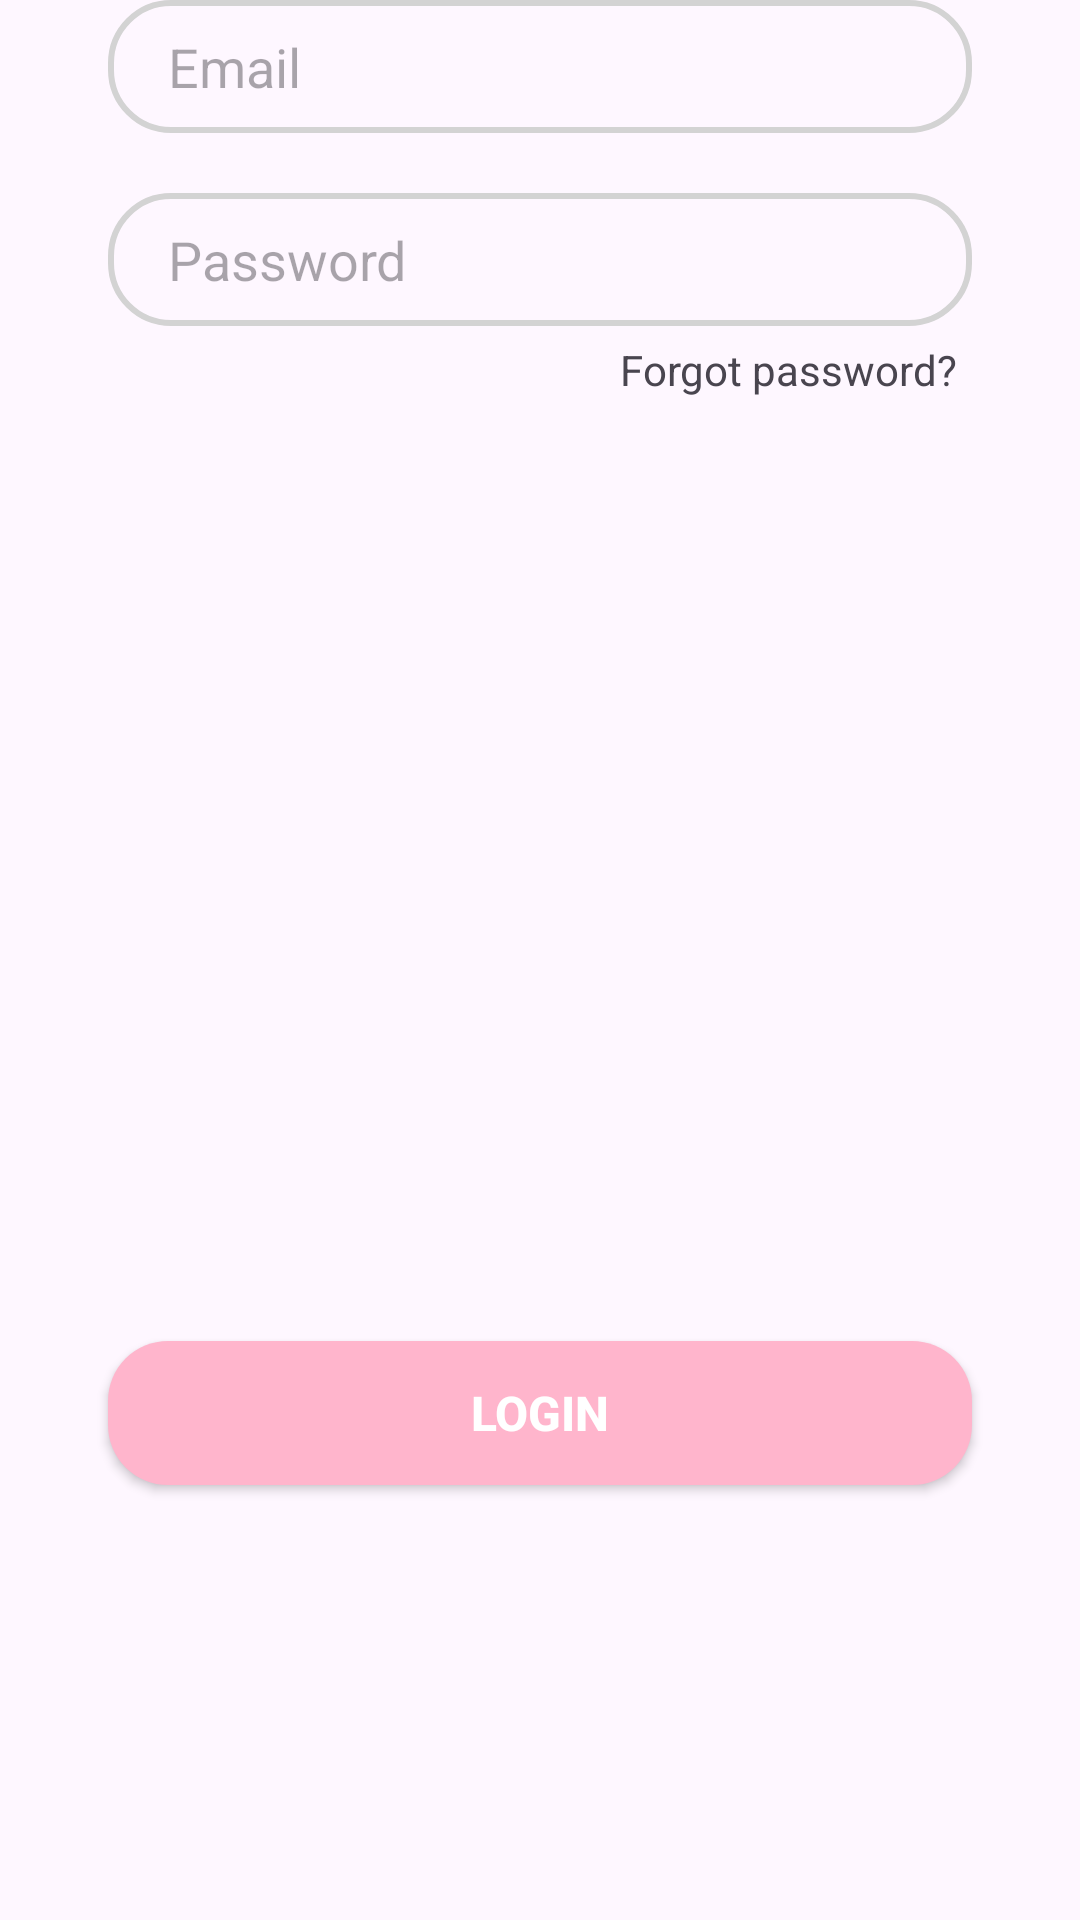

Android layout source for this screen:
<!-- AndroidManifest.xml: application theme Theme.StudyBuddy -->
<!-- res/layout/login_fragment.xml -->
<?xml version="1.0" encoding="utf-8"?>
<androidx.constraintlayout.widget.ConstraintLayout xmlns:android="http://schemas.android.com/apk/res/android"
    xmlns:app="http://schemas.android.com/apk/res-auto"
    xmlns:tools="http://schemas.android.com/tools"
    android:layout_width="match_parent"
    android:layout_height="match_parent">

    <EditText
        android:id="@+id/email"
        android:layout_width="0dp"
        android:layout_height="wrap_content"
        app:layout_constraintVertical_bias="0"
        app:layout_constraintWidth_percent=".8"
        app:layout_constraintHorizontal_bias=".5"
        android:background="@drawable/edit_text_bg"
        android:hint="Email"
        android:paddingLeft="20dp"
        android:paddingTop="10dp"
        android:paddingBottom="10dp"
        app:layout_constraintBottom_toBottomOf="parent"
        app:layout_constraintEnd_toEndOf="parent"
        app:layout_constraintStart_toStartOf="parent"
        app:layout_constraintTop_toTopOf="parent" />

    <EditText
        android:id="@+id/password"
        android:layout_width="0dp"
        android:layout_height="wrap_content"
        android:hint="Password"
        android:paddingLeft="20dp"
        android:paddingTop="10dp"
        android:paddingBottom="10dp"
        android:layout_marginTop="20dp"
        android:inputType="textPassword"
        android:background="@drawable/edit_text_bg"
        app:layout_constraintBottom_toBottomOf="parent"
        app:layout_constraintEnd_toEndOf="parent"
        app:layout_constraintStart_toStartOf="parent"
        app:layout_constraintTop_toBottomOf="@+id/email"
        app:layout_constraintVertical_bias="0"
        app:layout_constraintWidth_percent=".8" />

    <Button
        android:id="@+id/login_button"
        android:layout_width="0dp"
        android:layout_height="wrap_content"
        android:background="@drawable/button_bg"
        android:text="Login"
        android:textColor="@color/white"
        android:textSize="16sp"
        android:textStyle="bold"
        app:layout_constraintBottom_toBottomOf="parent"
        app:layout_constraintEnd_toEndOf="parent"

        app:layout_constraintStart_toStartOf="parent"
        app:layout_constraintTop_toBottomOf="@+id/password"
        app:layout_constraintVertical_bias=".7"
        app:layout_constraintWidth_percent=".8" />

    <TextView
        android:id="@+id/forgot_password"
        android:layout_width="wrap_content"
        android:layout_height="wrap_content"
        android:text="Forgot password?"
        app:layout_constraintBottom_toBottomOf="parent"
        app:layout_constraintEnd_toEndOf="@+id/password"
        android:layout_marginTop="5dp"
        android:layout_marginRight="5dp"
        app:layout_constraintHorizontal_bias="1"
        app:layout_constraintStart_toStartOf="parent"
        app:layout_constraintTop_toBottomOf="@+id/password"
        app:layout_constraintVertical_bias="0"
        tools:ignore="InvalidId" />


</androidx.constraintlayout.widget.ConstraintLayout>
<!-- resources referenced by this layout -->
<resources>
  <color name="white">#FFFFFFFF</color>
  <!-- drawable button_bg (drawable) -->
  <?xml version="1.0" encoding="utf-8"?>
  <shape xmlns:android="http://schemas.android.com/apk/res/android">
  
      <corners android:radius="20sp" />
      <solid android:color="@color/pink"/>
  
  </shape>
  <!-- drawable edit_text_bg (drawable) -->
  <?xml version="1.0" encoding="utf-8"?>
  <shape xmlns:android="http://schemas.android.com/apk/res/android">
  
      <corners android:radius="20dp" />
      <stroke android:width="2dp" android:color="#d3d3d3"/>
  
  
  </shape>
  <style name="Theme.StudyBuddy" parent="Theme.Material3.Light.NoActionBar">
          
          <item name="colorPrimary">@color/pink</item>
          <item name="colorPrimaryVariant">@color/purple</item>
          <item name="colorOnPrimary">@color/white</item>
          
          <item name="colorSecondary">@color/turqouise</item>
          <item name="colorSecondaryVariant">@color/blue</item>
          <item name="colorOnSecondary">@color/black</item>
          
          <item name="android:statusBarColor">?attr/colorPrimaryVariant</item>
          
      </style>
  <color name="pink">#ffb5cc</color>
  <color name="purple">#e38ed5</color>
  <color name="turqouise">#9DD2DB</color>
  <color name="blue">#9DC3E2</color>
  <color name="black">#FF000000</color>
</resources>
